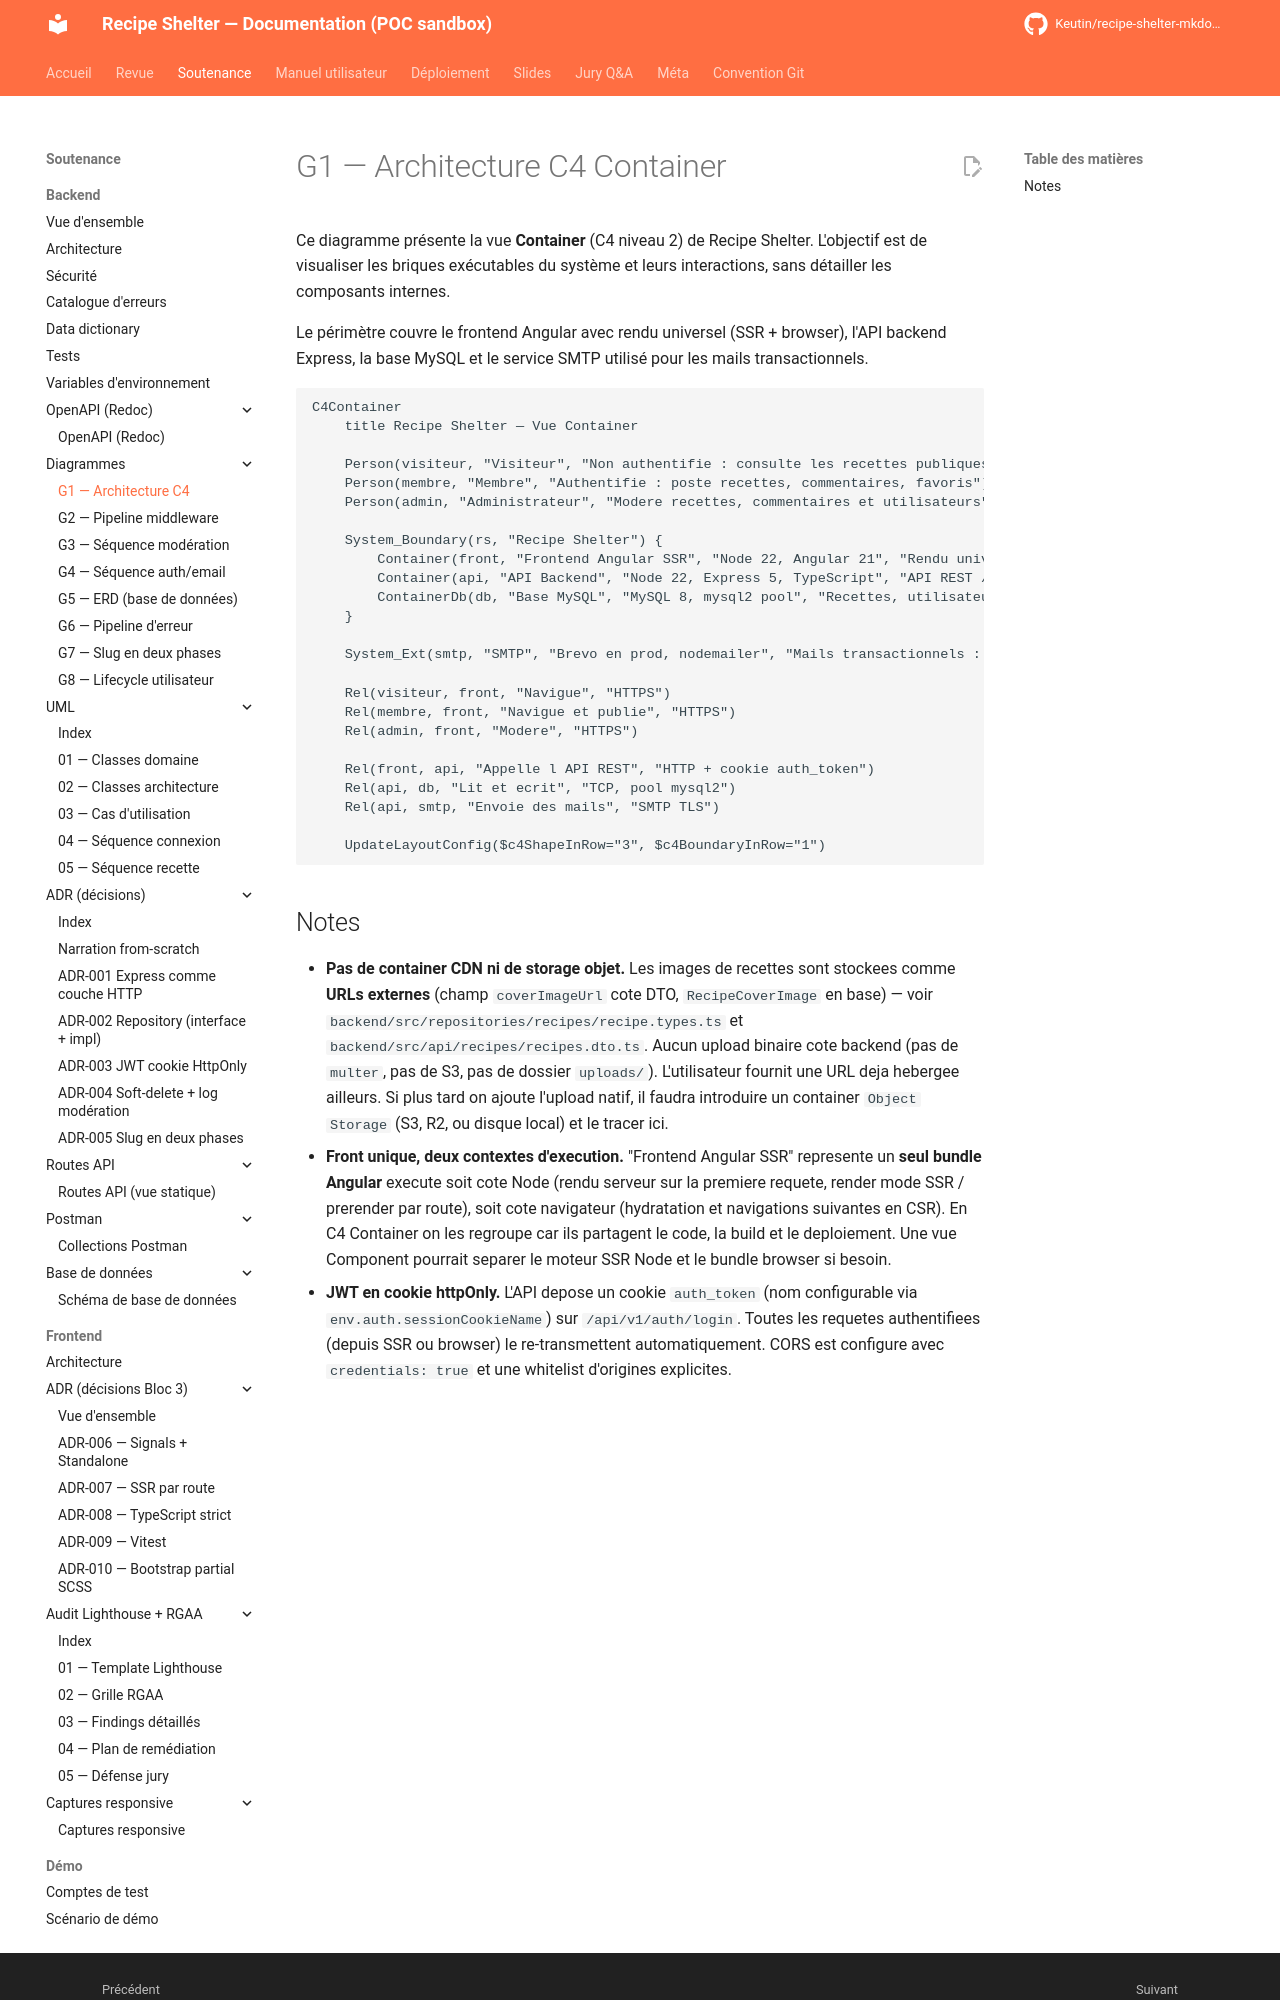

repository: Keutin/recipe-shelter-mkdocs-poc · page: soutenance/backend/diagrams/g1-architecture-c4/index.html · generator: mkdocs

# G1 — Architecture C4 Container

Ce diagramme présente la vue **Container** (C4 niveau 2) de Recipe Shelter. L'objectif est de visualiser les briques exécutables du système et leurs interactions, sans détailler les composants internes.

Le périmètre couvre le frontend Angular avec rendu universel (SSR + browser), l'API backend Express, la base MySQL et le service SMTP utilisé pour les mails transactionnels.

```mermaid
C4Container
    title Recipe Shelter — Vue Container

    Person(visiteur, "Visiteur", "Non authentifie : consulte les recettes publiques")
    Person(membre, "Membre", "Authentifie : poste recettes, commentaires, favoris")
    Person(admin, "Administrateur", "Modere recettes, commentaires et utilisateurs")

    System_Boundary(rs, "Recipe Shelter") {
        Container(front, "Frontend Angular SSR", "Node 22, Angular 21", "Rendu universel : SSR ou CSR selon le render mode par route. Sert le bundle au navigateur.")
        Container(api, "API Backend", "Node 22, Express 5, TypeScript", "API REST /api/v1. Authentification JWT via cookie httpOnly. Architecture 3 couches : api / services / repositories.")
        ContainerDb(db, "Base MySQL", "MySQL 8, mysql2 pool", "Recettes, utilisateurs, commentaires, favoris, tags, ingredients, equipements.")
    }

    System_Ext(smtp, "SMTP", "Brevo en prod, nodemailer", "Mails transactionnels : reset password, validation email, contact.")

    Rel(visiteur, front, "Navigue", "HTTPS")
    Rel(membre, front, "Navigue et publie", "HTTPS")
    Rel(admin, front, "Modere", "HTTPS")

    Rel(front, api, "Appelle l API REST", "HTTP + cookie auth_token")
    Rel(api, db, "Lit et ecrit", "TCP, pool mysql2")
    Rel(api, smtp, "Envoie des mails", "SMTP TLS")

    UpdateLayoutConfig($c4ShapeInRow="3", $c4BoundaryInRow="1")
```
